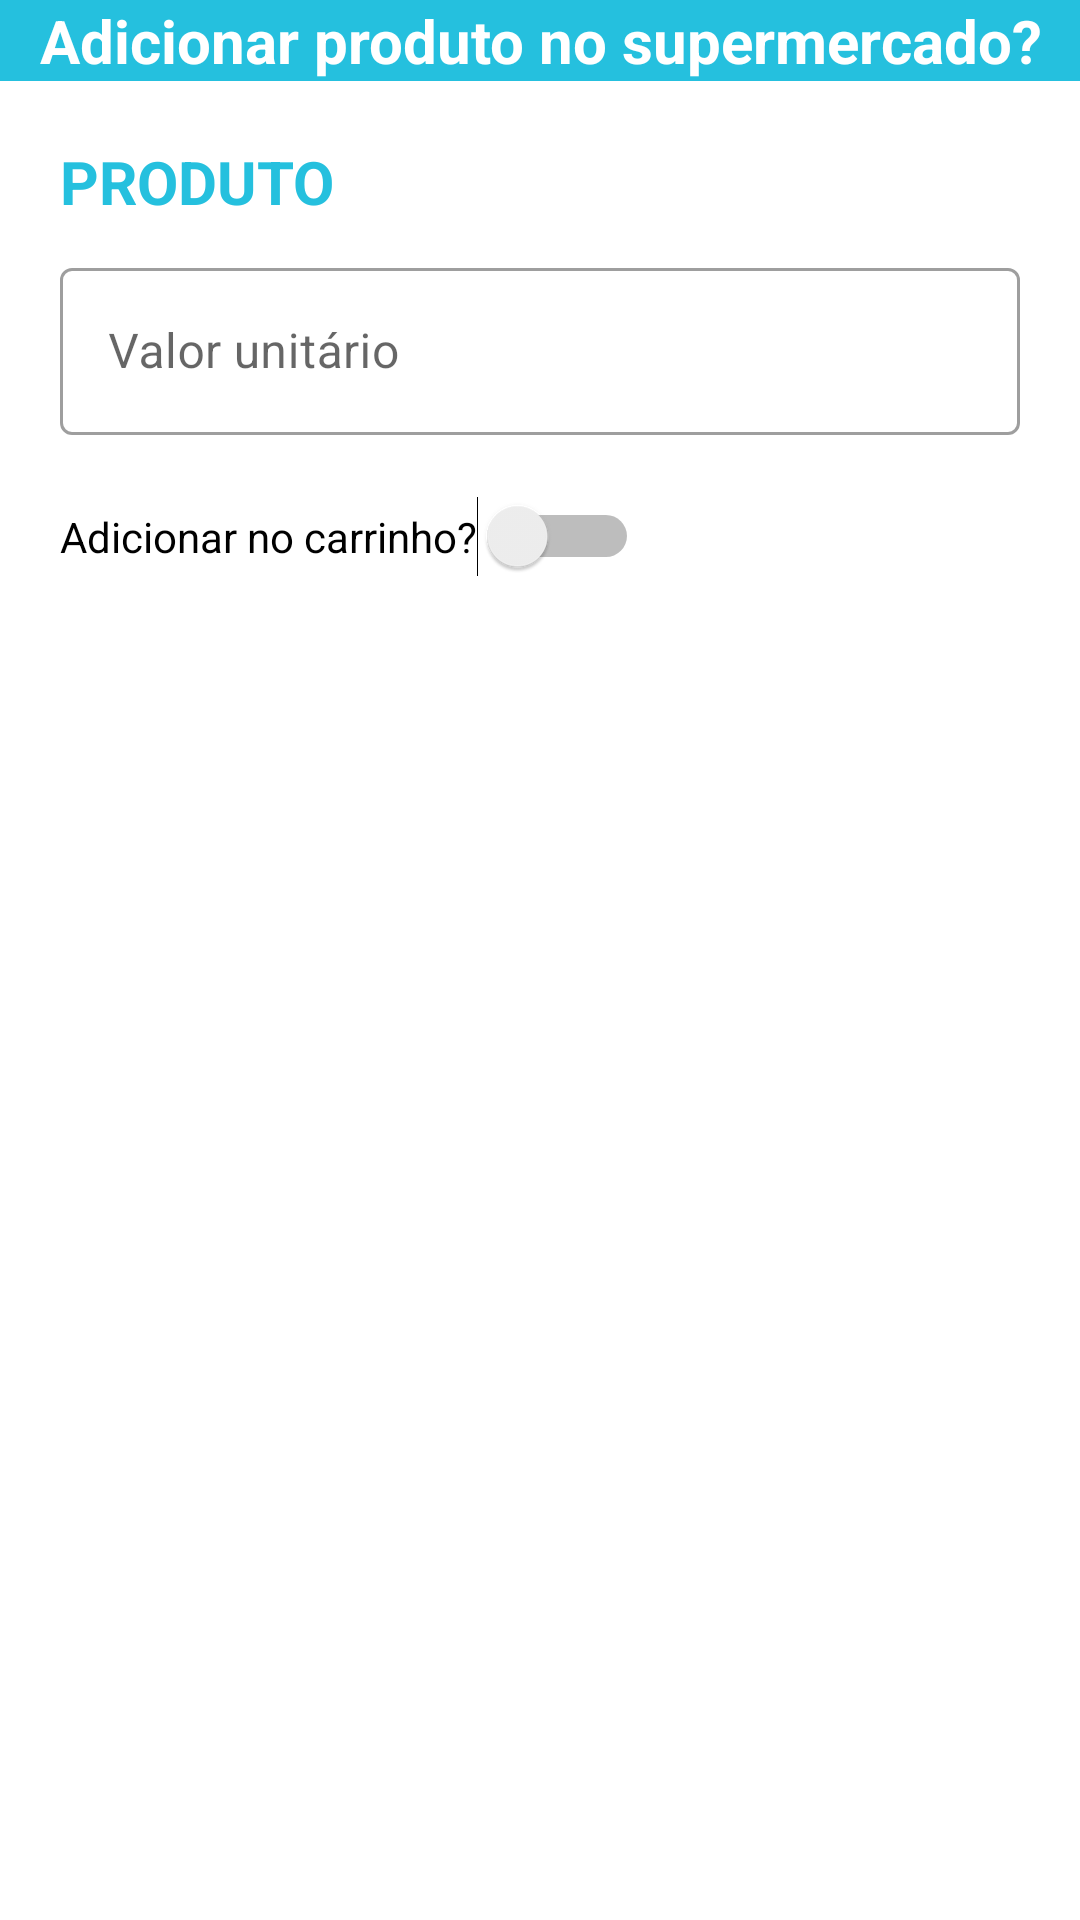

Write the Android layout XML for this screen, with the resource values it uses.
<!-- AndroidManifest.xml: application theme AppTheme -->
<!-- res/layout/dialog_with_input_and_swtch.xml -->
<?xml version="1.0" encoding="utf-8"?>
<LinearLayout xmlns:android="http://schemas.android.com/apk/res/android"
    xmlns:app="http://schemas.android.com/apk/res-auto"
    android:orientation="vertical"
    android:layout_width="match_parent"
    android:layout_height="wrap_content">

    <LinearLayout
        android:background="@color/primaryTextColor"
        android:layout_width="match_parent"
        android:layout_height="wrap_content">
        <TextView
            android:gravity="center"
            android:textColor="@android:color/white"
            android:textStyle="bold"
            android:text="Adicionar produto no supermercado?"
            android:textSize="20dp"
            android:fontFamily="sans-serif"
            android:layout_width="match_parent"
            android:layout_height="wrap_content"
            android:id="@+id/textview_title_input_switch"/>

    </LinearLayout>

    <LinearLayout
        android:padding="20dp"
        android:orientation="vertical"
        android:layout_width="match_parent"
        android:layout_height="wrap_content">

        <TextView
            android:text="PRODUTO"
            android:layout_marginBottom="10dp"
            android:textColor="@color/primaryTextColor"
            android:textStyle="bold"
            android:textSize="20sp"
            android:layout_width="wrap_content"
            android:layout_height="wrap_content"
            android:id="@+id/textview_name_input_switch"/>

        <com.google.android.material.textfield.TextInputLayout
            android:id="@+id/TextInputEditText_value"
            android:layout_width="match_parent"
            android:layout_height="wrap_content"
            style="@style/Widget.MaterialComponents.TextInputLayout.OutlinedBox"
            android:hint="@string/product_unit_value"
            app:errorEnabled="true">

            <com.google.android.material.textfield.TextInputEditText
                android:id="@+id/textInputValueDialogInputSwitch"
                android:layout_width="match_parent"
                android:inputType="numberDecimal"
                android:textColor="@color/primaryTextColor"
                android:layout_height="wrap_content"/>

        </com.google.android.material.textfield.TextInputLayout>

        <Switch
            android:id="@+id/switch_add_car_dialog_input_switch"
            android:text="Adicionar no carrinho?"
            android:layout_width="wrap_content"
            android:layout_height="wrap_content"/>
    </LinearLayout>

</LinearLayout>
<!-- resources referenced by this layout -->
<resources>
  <color name="primaryTextColor">#25C0DE</color>
  <string name="product_unit_value">Valor unitário</string>
  <style name="AppTheme" parent="Theme.MaterialComponents.Light.DarkActionBar">
          
          <item name="colorPrimary">@color/primaryTextColor</item>
          <item name="colorPrimaryDark">@color/colorPrimaryDark</item>
          <item name="colorAccent">@color/colorAccent</item>
      </style>
  <color name="colorPrimaryDark">#3700B3</color>
  <color name="colorAccent">#03DAC5</color>
</resources>
